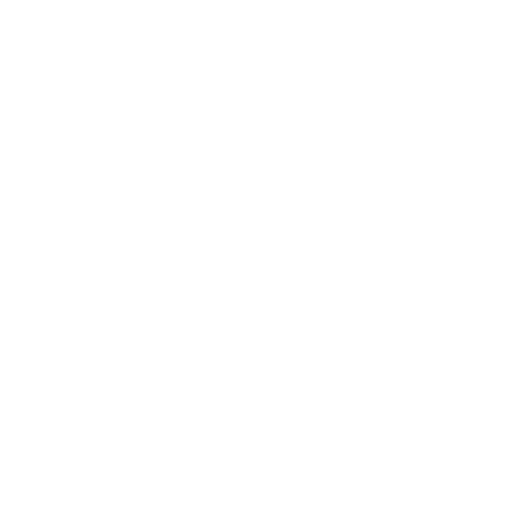
t = 0.00 s
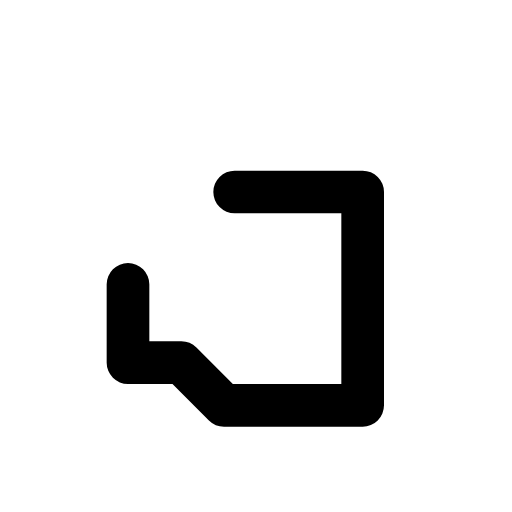
t = 0.38 s
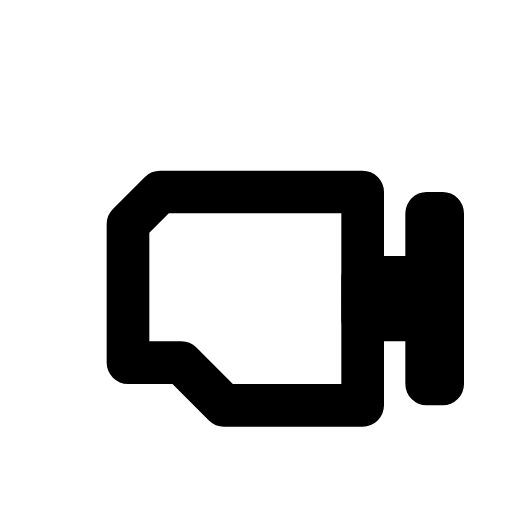
t = 0.75 s
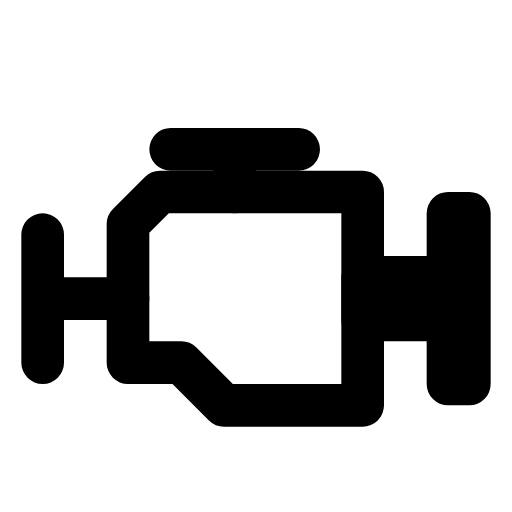
t = 1.10 s
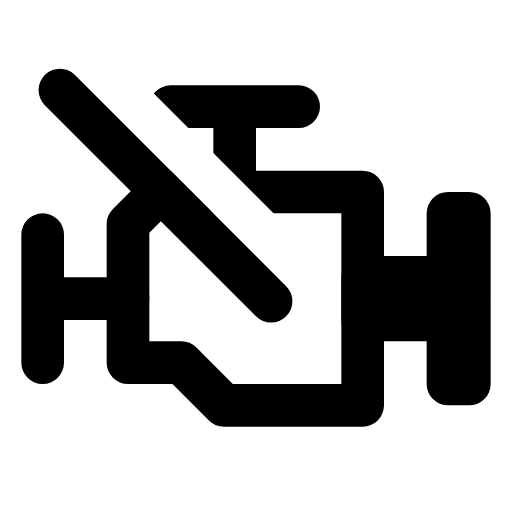
t = 1.50 s
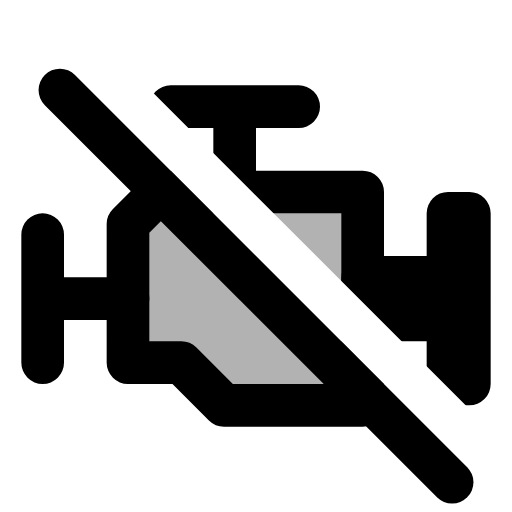
t = 1.85 s

The animated SVG that drew these frames (rendered in a browser with its animation timeline set to each time). Animation: 10 SMIL elements (animate=7,set=3); one cycle of 1.85 s.

<svg viewBox="0 0 24 24" xmlns="http://www.w3.org/2000/svg"><defs><mask id="SVGfc7JzeMu"><g stroke-linecap="round" stroke-linejoin="round" stroke-width="2"><path d="M11 9h6v10h-6.5l-2 -2h-2.5v-6.5l1.5 -1.5Z" stroke="#fff" fill="#fff" fill-opacity="0" stroke-dasharray="42"><animate attributeName="stroke-dashoffset" dur="0.5s" fill="freeze" values="42;0"/><animate attributeName="fill-opacity" begin="1.7s" dur="0.15s" fill="freeze" to="0.3"/></path><g fill="none"><g stroke="#fff"><path d="M17 13h4v-3h1v8h-1v-3h-4Z" opacity="0"><set attributeName="opacity" to="1" begin="0.6s" fill="freeze"/><animate attributeName="d" begin="0.6s" dur="0.2s" fill="freeze" values="M17 13h0v-3h0v8h0v-3h0Z;M17 13h4v-3h1v8h-1v-3h-4Z"/></path><path d="M6 14h-4M2 11v6" opacity="0"><set attributeName="opacity" to="1" begin="0.8s" fill="freeze"/><animate attributeName="d" begin="0.8s" dur="0.2s" fill="freeze" values="M6 14h0M6 11v6;M6 14h-4M2 11v6"/></path><path d="M11 9v-4M8 5h6" opacity="0"><set attributeName="opacity" to="1" begin="1s" fill="freeze"/><animate attributeName="d" begin="1s" dur="0.2s" fill="freeze" values="M11 9v0M8 9h6;M11 9v-4M8 5h6"/></path></g><path d="M0 11h26" stroke="#000" transform="rotate(45 12 12)" stroke-dasharray="28" stroke-dashoffset="28"><animate attributeName="stroke-dashoffset" begin="1.3s" dur="0.4s" fill="freeze" to="0"/></path></g></g></mask></defs><path d="M0 0h24v24H0z" fill="currentColor" mask="url(#SVGfc7JzeMu)"/><path d="M0 13h26" stroke="currentColor" fill="none" stroke-width="2" stroke-linecap="round" stroke-linejoin="round" transform="rotate(45 12 12)" stroke-dasharray="28" stroke-dashoffset="28"><animate attributeName="stroke-dashoffset" begin="1.3s" dur="0.4s" fill="freeze" to="0"/></path></svg>
